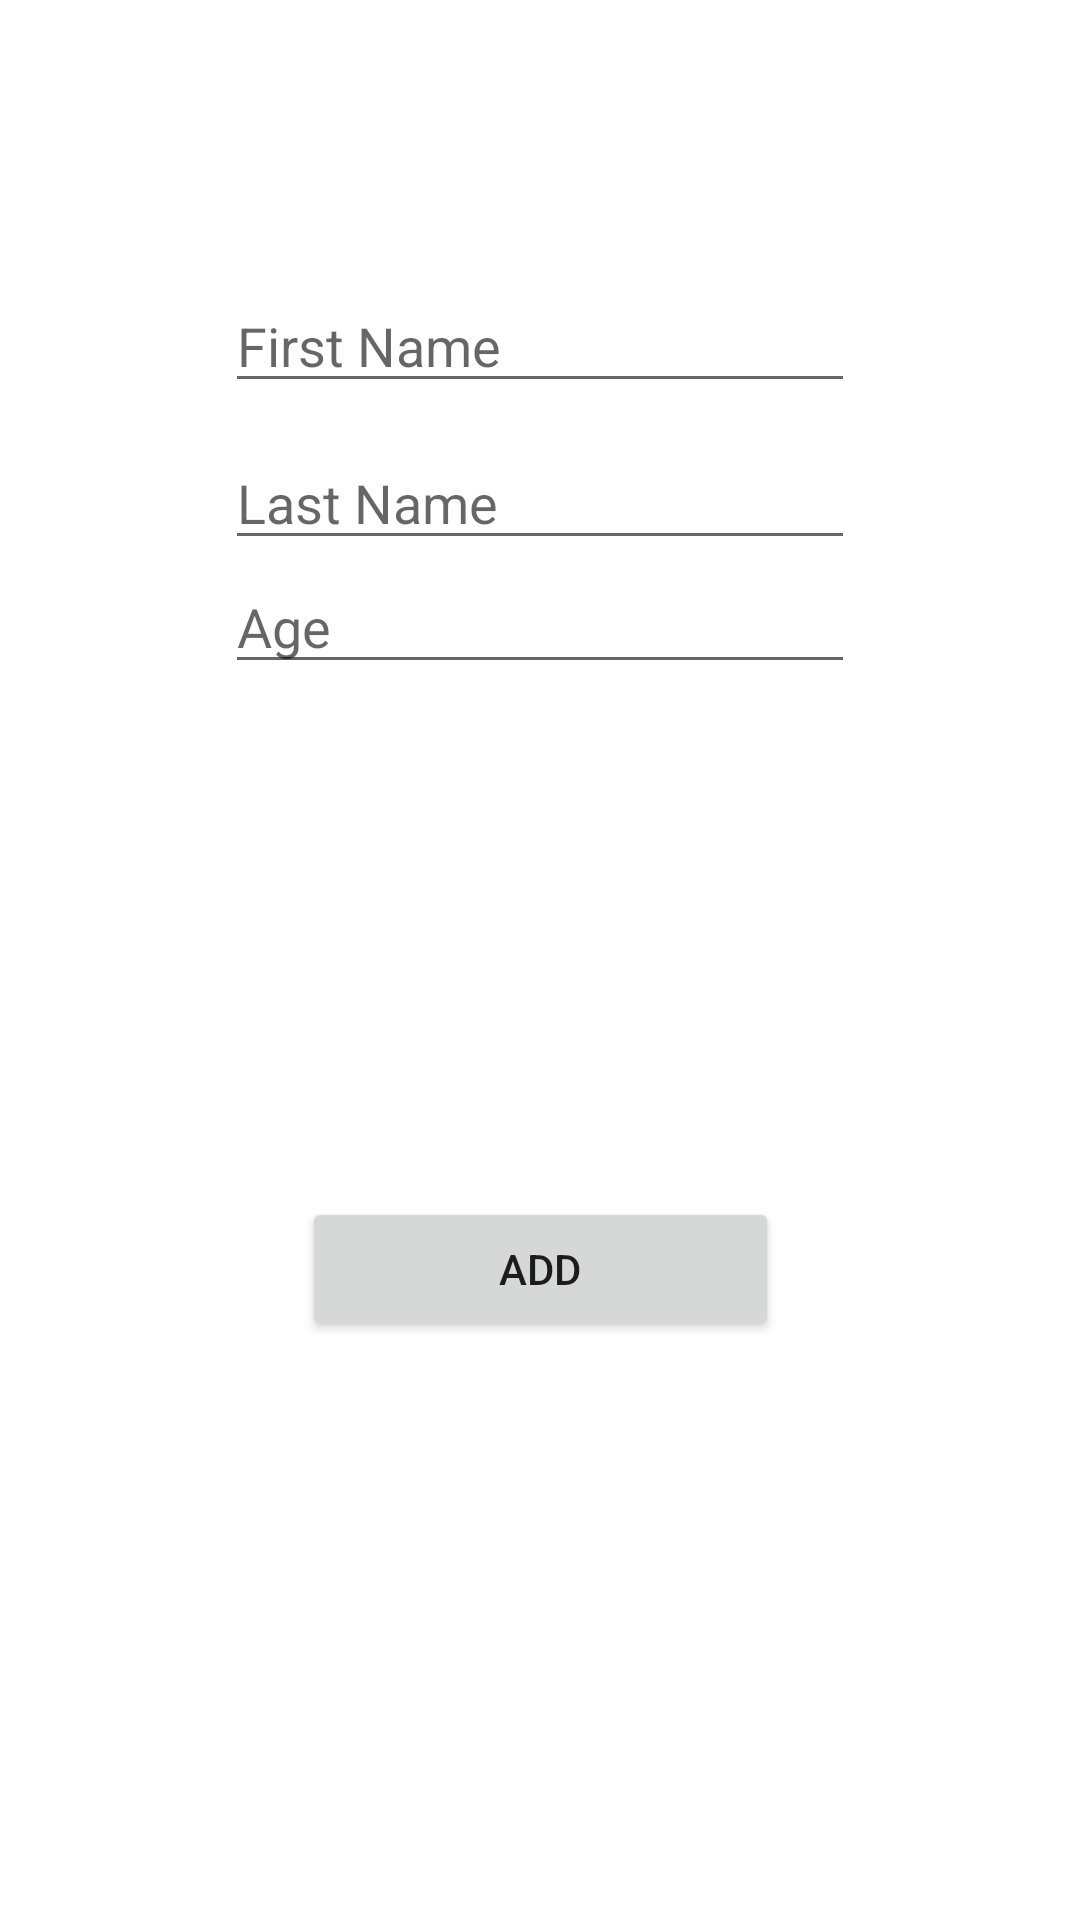

This screen was rendered from an Android layout file. Write that file and the resources it references.
<!-- AndroidManifest.xml: application theme Theme.KotlinRoomDatabaseApp -->
<!-- res/layout/fragment_add.xml -->
<?xml version="1.0" encoding="utf-8"?>
<androidx.constraintlayout.widget.ConstraintLayout xmlns:android="http://schemas.android.com/apk/res/android"
    xmlns:app="http://schemas.android.com/apk/res-auto"
    xmlns:tools="http://schemas.android.com/tools"
    android:layout_width="match_parent"
    android:layout_height="match_parent"
    tools:context=".fragments.AddFragment">

    <EditText
        android:id="@+id/personName"
        android:layout_width="wrap_content"
        android:layout_height="wrap_content"
        android:layout_marginTop="93dp"
        android:layout_marginBottom="11dp"
        android:ems="10"
        android:hint="First Name"
        android:inputType="textPersonName"
        app:layout_constraintBottom_toTopOf="@+id/personLastName"
        app:layout_constraintEnd_toEndOf="parent"
        app:layout_constraintStart_toStartOf="parent"
        app:layout_constraintTop_toTopOf="parent"></EditText>

    <EditText
        android:id="@+id/personAge"
        android:layout_width="wrap_content"
        android:layout_height="wrap_content"
        android:layout_marginBottom="11dp"
        android:ems="10"
        android:hint="Age"
        android:inputType="number"
        app:layout_constraintStart_toStartOf="@+id/personLastName"
        app:layout_constraintTop_toBottomOf="@+id/personLastName"></EditText>


    <EditText
        android:id="@+id/personLastName"
        android:layout_width="wrap_content"
        android:layout_height="wrap_content"
        android:layout_marginBottom="21dp"
        android:ems="10"
        android:hint="Last Name"
        android:inputType="textPersonName"
        app:layout_constraintBottom_toTopOf="@+id/personAge"
        app:layout_constraintStart_toStartOf="@+id/personName"
        app:layout_constraintTop_toBottomOf="@+id/personName"></EditText>

    <Button
        android:id="@+id/addButton"
        android:layout_width="159dp"
        android:layout_height="0dp"
        android:layout_marginBottom="193dp"
        android:text="ADD"
        app:layout_constraintBottom_toBottomOf="parent"
        app:layout_constraintEnd_toEndOf="parent"
        app:layout_constraintStart_toStartOf="parent"
       ></Button>

</androidx.constraintlayout.widget.ConstraintLayout>
<!-- resources referenced by this layout -->
<resources>
  <style name="Theme.KotlinRoomDatabaseApp" parent="Theme.MaterialComponents.DayNight.DarkActionBar">
          
          <item name="colorPrimary">@color/purple_500</item>
          <item name="colorPrimaryVariant">@color/purple_700</item>
          <item name="colorOnPrimary">@color/white</item>
          
          <item name="colorSecondary">@color/teal_200</item>
          <item name="colorSecondaryVariant">@color/teal_700</item>
          <item name="colorOnSecondary">@color/black</item>
          
          <item name="android:statusBarColor" tools:targetApi="l">?attr/colorPrimaryVariant</item>
          
      </style>
  <!-- not gathered from this repository: default colours our renderer supplied (Android Studio template values) -->
  <color name="purple_500">#FF6200EE</color>
  <color name="purple_700">#FF3700B3</color>
  <color name="teal_200">#FF03DAC5</color>
  <color name="teal_700">#FF018786</color>
  <color name="black">#FF000000</color>
  <color name="white">#FFFFFFFF</color>
</resources>
